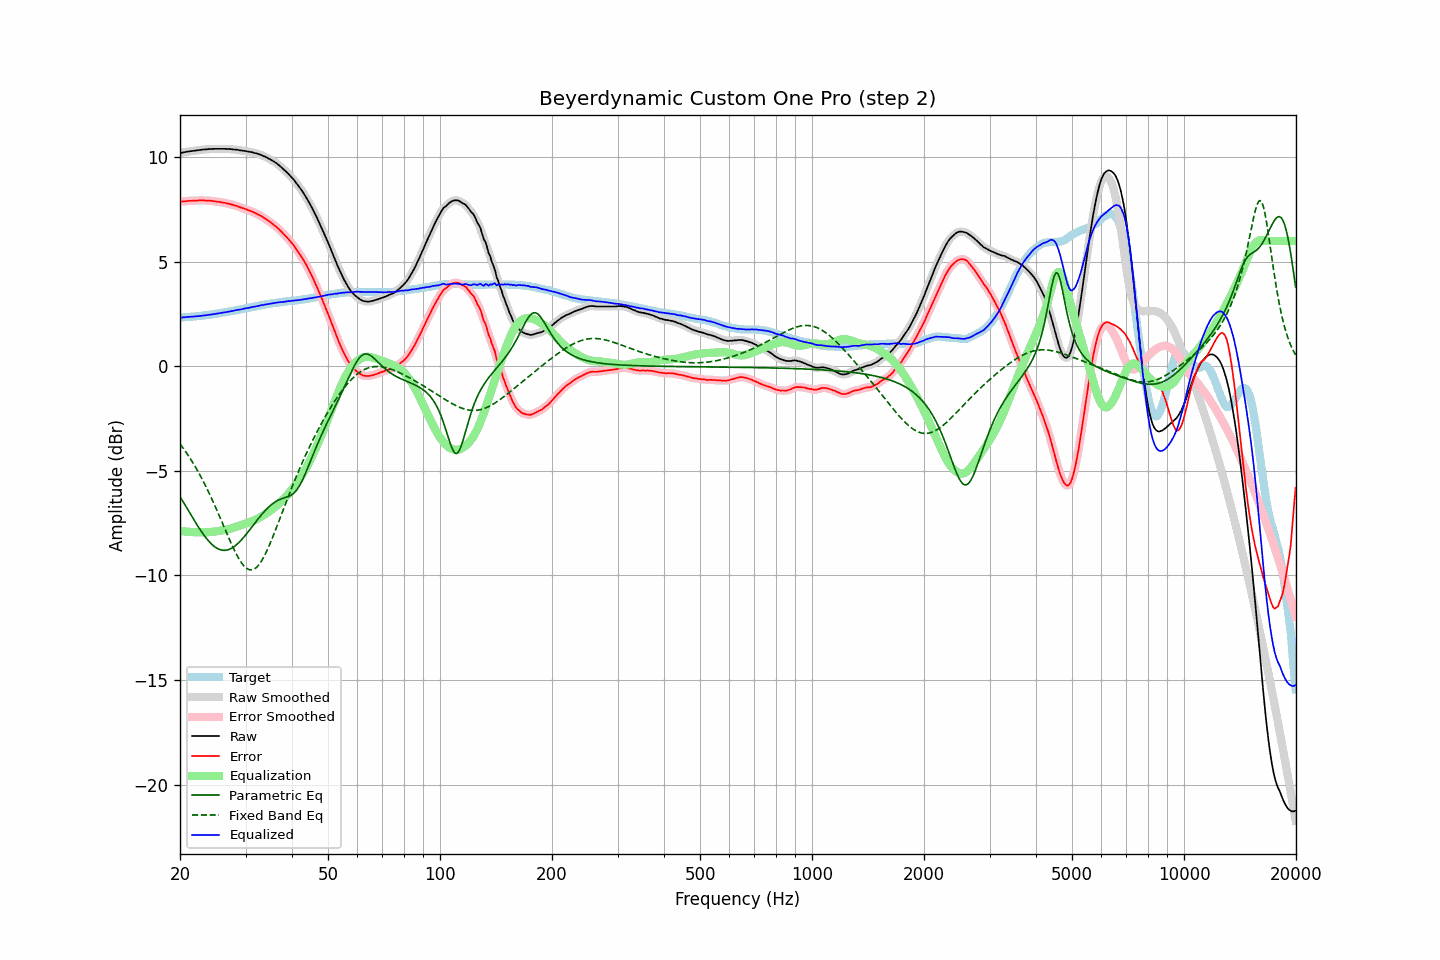

The table this chart was drawn from, first rows:
frequency, raw, error, smoothed, error_smoothed, equalization, parametric_eq, fixed_band_eq, equalized_raw, equalized_smoothed, target
20.00, 10.20, 7.87, 10.20, 7.87, -7.87, -6.22, -3.71, 2.33, 2.33, 2.33
20.20, 10.21, 7.88, 10.22, 7.88, -7.88, -6.35, -3.81, 2.33, 2.34, 2.33
20.40, 10.23, 7.89, 10.23, 7.89, -7.89, -6.48, -3.91, 2.35, 2.35, 2.34
20.61, 10.24, 7.89, 10.25, 7.90, -7.90, -6.61, -4.02, 2.35, 2.35, 2.35
20.81, 10.26, 7.91, 10.26, 7.90, -7.90, -6.74, -4.13, 2.36, 2.36, 2.35
21.02, 10.27, 7.91, 10.27, 7.91, -7.91, -6.87, -4.25, 2.37, 2.36, 2.36
21.23, 10.28, 7.92, 10.29, 7.92, -7.91, -7.00, -4.36, 2.37, 2.37, 2.36
21.44, 10.29, 7.92, 10.29, 7.92, -7.92, -7.13, -4.48, 2.37, 2.37, 2.38
21.66, 10.30, 7.92, 10.30, 7.92, -7.92, -7.26, -4.61, 2.38, 2.38, 2.38
21.87, 10.31, 7.93, 10.31, 7.93, -7.93, -7.38, -4.73, 2.39, 2.39, 2.39
22.09, 10.32, 7.93, 10.32, 7.93, -7.93, -7.51, -4.86, 2.39, 2.39, 2.40
22.31, 10.33, 7.93, 10.33, 7.93, -7.93, -7.63, -5.00, 2.40, 2.40, 2.40
22.54, 10.34, 7.94, 10.34, 7.94, -7.94, -7.75, -5.14, 2.41, 2.41, 2.40
22.76, 10.35, 7.94, 10.36, 7.94, -7.94, -7.86, -5.28, 2.42, 2.42, 2.41
22.99, 10.36, 7.94, 10.36, 7.94, -7.94, -7.98, -5.42, 2.43, 2.43, 2.42
23.22, 10.37, 7.94, 10.37, 7.94, -7.94, -8.08, -5.57, 2.44, 2.43, 2.43
23.45, 10.37, 7.93, 10.38, 7.93, -7.93, -8.18, -5.73, 2.44, 2.44, 2.44
23.69, 10.38, 7.93, 10.39, 7.93, -7.93, -8.28, -5.88, 2.45, 2.45, 2.45
23.92, 10.39, 7.93, 10.39, 7.93, -7.93, -8.37, -6.04, 2.47, 2.46, 2.47
24.16, 10.39, 7.92, 10.40, 7.92, -7.92, -8.45, -6.21, 2.48, 2.48, 2.47
24.40, 10.39, 7.91, 10.40, 7.91, -7.91, -8.52, -6.37, 2.48, 2.49, 2.49
24.65, 10.40, 7.90, 10.40, 7.90, -7.90, -8.59, -6.54, 2.50, 2.50, 2.50
24.89, 10.40, 7.89, 10.40, 7.89, -7.89, -8.65, -6.71, 2.51, 2.51, 2.52
25.14, 10.40, 7.88, 10.41, 7.88, -7.88, -8.70, -6.89, 2.52, 2.52, 2.53
25.39, 10.40, 7.87, 10.40, 7.87, -7.87, -8.74, -7.07, 2.54, 2.54, 2.54
25.65, 10.40, 7.86, 10.40, 7.86, -7.86, -8.77, -7.25, 2.55, 2.55, 2.54
25.91, 10.40, 7.84, 10.41, 7.84, -7.84, -8.79, -7.43, 2.56, 2.56, 2.56
26.16, 10.40, 7.83, 10.40, 7.83, -7.83, -8.80, -7.61, 2.57, 2.57, 2.58
26.43, 10.40, 7.82, 10.40, 7.82, -7.82, -8.80, -7.79, 2.59, 2.59, 2.58
26.69, 10.39, 7.80, 10.40, 7.80, -7.80, -8.79, -7.97, 2.59, 2.60, 2.59
26.96, 10.39, 7.78, 10.40, 7.78, -7.78, -8.77, -8.15, 2.61, 2.61, 2.61
27.23, 10.39, 7.77, 10.39, 7.76, -7.76, -8.74, -8.32, 2.63, 2.63, 2.62
27.50, 10.38, 7.74, 10.39, 7.74, -7.74, -8.70, -8.49, 2.64, 2.64, 2.64
27.77, 10.37, 7.72, 10.38, 7.72, -7.72, -8.66, -8.66, 2.65, 2.66, 2.66
28.05, 10.37, 7.70, 10.37, 7.70, -7.70, -8.60, -8.82, 2.68, 2.67, 2.67
28.33, 10.36, 7.68, 10.36, 7.68, -7.67, -8.54, -8.97, 2.69, 2.69, 2.69
28.62, 10.35, 7.65, 10.35, 7.65, -7.65, -8.47, -9.12, 2.71, 2.70, 2.70
28.90, 10.33, 7.62, 10.34, 7.62, -7.62, -8.40, -9.25, 2.71, 2.72, 2.71
29.19, 10.32, 7.59, 10.33, 7.59, -7.60, -8.32, -9.37, 2.73, 2.73, 2.73
29.48, 10.31, 7.57, 10.31, 7.57, -7.57, -8.23, -9.47, 2.75, 2.75, 2.75
29.78, 10.30, 7.54, 10.30, 7.54, -7.54, -8.14, -9.56, 2.76, 2.76, 2.76
30.08, 10.29, 7.52, 10.29, 7.51, -7.51, -8.05, -9.63, 2.78, 2.78, 2.77
30.38, 10.27, 7.48, 10.28, 7.49, -7.49, -7.95, -9.68, 2.79, 2.79, 2.79
30.68, 10.26, 7.46, 10.27, 7.46, -7.46, -7.85, -9.72, 2.81, 2.81, 2.80
30.99, 10.25, 7.43, 10.25, 7.43, -7.43, -7.75, -9.73, 2.83, 2.82, 2.82
31.30, 10.23, 7.40, 10.24, 7.40, -7.40, -7.65, -9.72, 2.84, 2.84, 2.83
31.61, 10.21, 7.36, 10.22, 7.36, -7.36, -7.55, -9.70, 2.85, 2.85, 2.85
31.93, 10.19, 7.33, 10.19, 7.33, -7.33, -7.45, -9.65, 2.87, 2.87, 2.86
32.24, 10.17, 7.29, 10.17, 7.29, -7.29, -7.35, -9.58, 2.88, 2.88, 2.89
32.57, 10.14, 7.25, 10.15, 7.25, -7.25, -7.26, -9.49, 2.89, 2.90, 2.89
32.89, 10.12, 7.21, 10.12, 7.21, -7.21, -7.16, -9.39, 2.92, 2.91, 2.91
33.22, 10.09, 7.17, 10.09, 7.16, -7.16, -7.07, -9.27, 2.93, 2.93, 2.92
33.55, 10.05, 7.11, 10.06, 7.12, -7.12, -6.98, -9.13, 2.94, 2.94, 2.95
33.89, 10.02, 7.07, 10.02, 7.06, -7.07, -6.89, -8.99, 2.96, 2.96, 2.95
34.23, 9.98, 7.01, 9.98, 7.01, -7.02, -6.81, -8.83, 2.97, 2.97, 2.97
34.57, 9.94, 6.96, 9.95, 6.96, -6.96, -6.74, -8.66, 2.98, 2.98, 2.98
34.92, 9.91, 6.91, 9.91, 6.91, -6.91, -6.67, -8.48, 3.00, 3.00, 2.99
35.27, 9.87, 6.85, 9.86, 6.85, -6.85, -6.60, -8.29, 3.01, 3.01, 3.01
35.62, 9.81, 6.79, 9.82, 6.79, -6.79, -6.54, -8.10, 3.02, 3.02, 3.02
35.97, 9.76, 6.73, 9.77, 6.73, -6.73, -6.49, -7.90, 3.03, 3.04, 3.04
... 635 more rows
